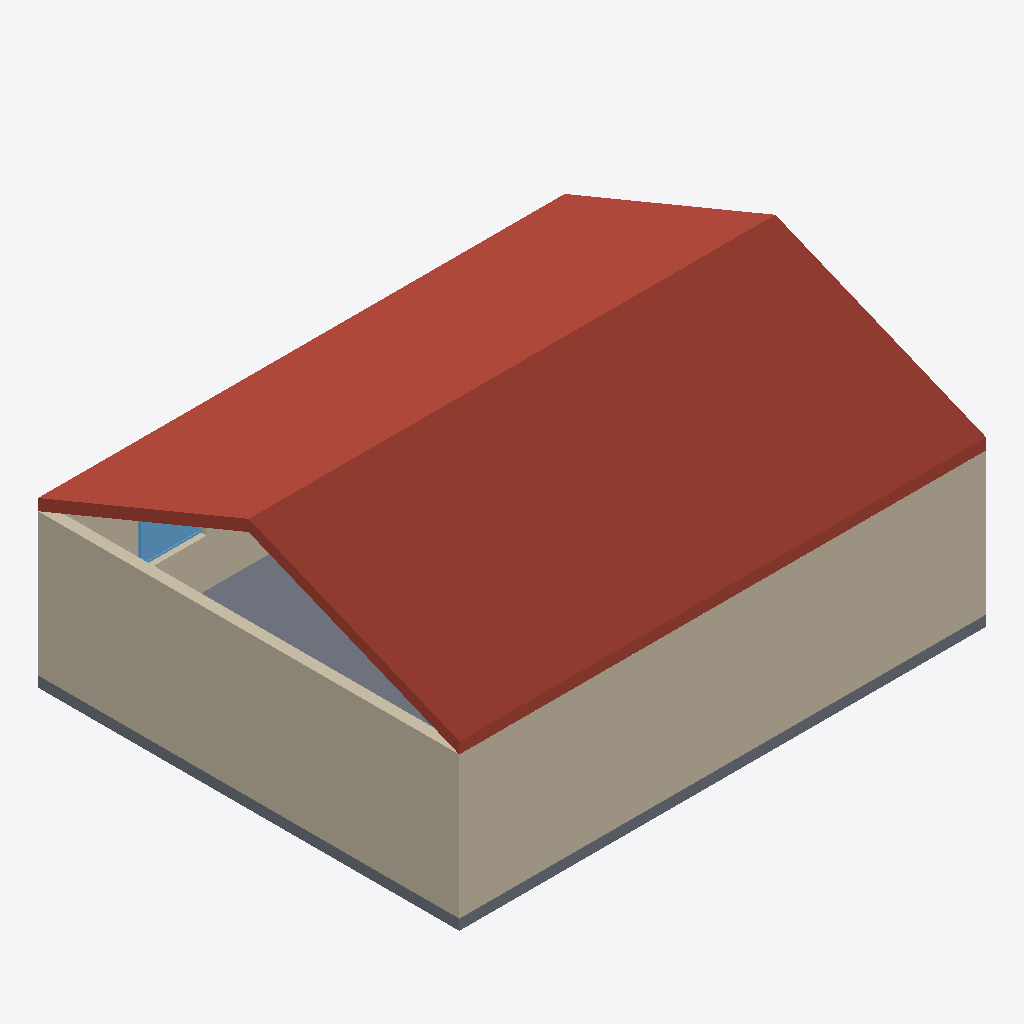
Isometric view of an IFC building model (IFC-SPF (STEP), schema IFC4, length unit millimetre), seen from the south-west, elements coloured by IFC class: 4 walls (beige), 2 roofs (red-brown), 1 slab (grey), 1 window (light blue).
Extent 10.0 m × 8.0 m × 4.8 m (x, y, z). Elements (11): 5 IfcWall, 3 IfcSlab, 2 IfcWindow, 1 IfcDoor.

HEADER;
FILE_DESCRIPTION(('ViewDefinition[DesignTransferView]'),'2;1');
FILE_NAME('/dev/null','2026-03-17T13:13:34+11:00',(''),(''),'IfcOpenShell 0.8.4.post1','IfcOpenShell 0.8.4.post1','Nobody');
FILE_SCHEMA(('IFC4'));
ENDSEC;
DATA;
#1=IFCPROJECT('1OB2jWQ8r5ov1sXTKmPKzL',$,'Demo House',$,$,$,$,(#10),#5);
#12=IFCSITE('0QrYmMQ4z5M8MEhJ59v3qV',$,'Site',$,$,$,$,$,$,$,$,$,$,$);
#13=IFCBUILDING('11ExFPUhLCl8nmaVfaTige',$,'Building',$,$,$,$,$,$,$,$,$);
#14=IFCBUILDINGSTOREY('1kmjgamBfBpuA9agqSCIQi',$,'Ground Floor',$,$,$,$,$,$,$);
#369=IFCSLAB('2CoPapsKf6h8P_UeSKxu51',$,'Roof_South',$,$,#385,#380,$,.ROOF.);
#18=IFCWALL('0IVp8H1T5BEPWUsYOkpLOt',$,'Wall_South',$,$,#34,#35,$,$);
#386=IFCSLAB('0NhkjkXfP0LAyOtVsTuP2j',$,'Roof_North',$,$,#402,#397,$,.ROOF.);
#70=IFCWALL('2f$Y69KTT8yfHJJsBAOjVt',$,'Wall_West',$,$,#85,#86,$,$);
#104=IFCSLAB('26sElIUBLFBfIv_qYkO0NL',$,'Floor_Slab',$,$,#116,#111,$,.FLOOR.);
#53=IFCWALL('3YhWYFkin0iAy7EyEqZJg6',$,'Wall_North',$,$,#68,#69,$,$);
#318=IFCWINDOW('0aWvkhFwzAew48wCgRkFlu',$,'Window_North_2',$,$,#368,#362,$,$,$,$,$,$);
#36=IFCWALL('0_VzGzcmX7Q8zW7wu8R5M4',$,'Wall_East',$,$,#51,#52,$,$);
ENDSEC;
